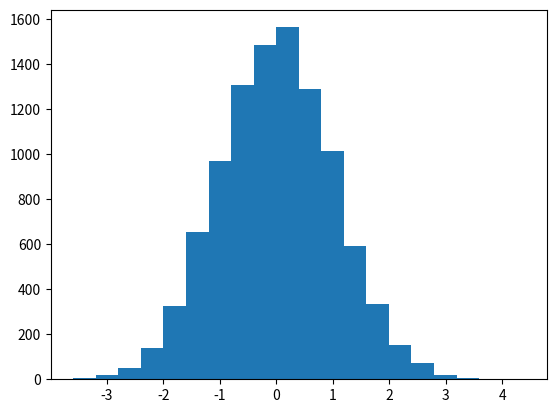

The script that saved this image:
import numpy as np
import matplotlib.pyplot as plt

def KLD(pk, qk):
	pk /= pk.sum()
	qk /= qk.sum()
	KLD = sum(pk * np.log(qk/pk))
	return(KLD)


p = np.random.normal(0, 1, 10000)
q = np.random.normal(0, 1, 10000)

plt.hist(p, bins=20)


